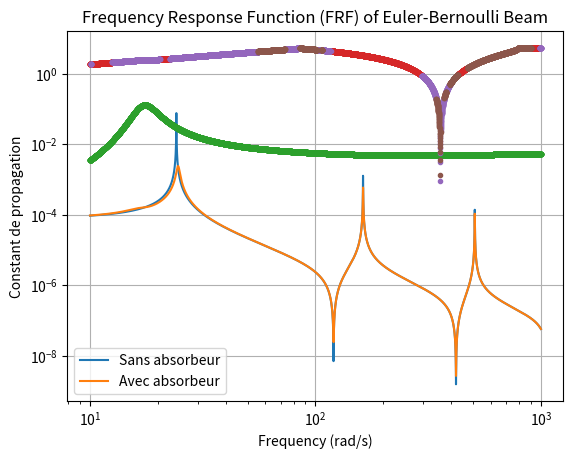

This chart was generated by the following Python code:
import numpy as np
import matplotlib.pyplot as plt



# caractéristiques de la poutre
#eta_w=0.0003*217*1j
eta_w=0.001j
E=(1+eta_w)*69e9
#E=69e9      #Module de Young
rho=2710     #masse volumique
b=0.03       #épaisseur
b2=b*2
Long=0.595      #Longuer
h=0.015      #hauteur
h2=h*2      
I=(b*h**3)/12 #Moment d'inertie
I2=(b2*h2**3)/12
EI=E*I       #rigidity
EI2=E*I2
A=h*b        #aire section
A2=b2*h2
m1=Long*b*h*rho #Masse
####

k_HSLDS=1.1423e+04  #Raideur de l'absorbeur TMD (résultat des différents choix de dimensionnement)
freq=18         
ksi1=0.01        
w1=2*np.pi*freq 
k1=(w1**2)*m1 
c1=2*ksi1*w1*m1
mu=0.05
ksi2op=np.sqrt(3*mu/8/(1+mu))+0.1616*ksi1/(1+mu)
qop=1/(1+mu)*(1-1.5906*ksi1*np.sqrt(mu/(1+mu)))
w2=qop*w1
m2=mu*m1
c2=2*ksi2op*w2*m2
k_HSLDS=(w2**2)*m2


N_cell = 6  #Numero cells
N=int(N_cell/2)
freq = np.logspace(1,3,10000) #frequency
frf=[]
frf_tmd=[]
auto_va_list_2=[]
auto_va_list_3=[]
auto_va_list_2_im_1=[]
auto_va_list_3_im_2=[]
Vr=1
l=Long/N_cell
for f in freq:
    s=2*np.pi*f
    T=[]    
    T2=[]
            
    kap=(( (rho*A) / (E*I) ) * s**2)**(1/4)
    Tii=np.cos(l*kap)+np.cosh(l*kap)
    T12=(np.sin(l*kap)+np.sinh(l*kap))/kap
    T13=-(np.sin(l*kap)-np.sinh(l*kap))/(EI*kap**3)
    T14=(np.cos(l*kap)-np.cosh(l*kap))/(EI*kap**2)
    T21=-(np.sin(l*kap)-np.sinh(l*kap))*kap
    T24=-(np.sin(l*kap)+np.sinh(l*kap))/(EI*kap)
    T31=(EI*kap**3)*(np.sin(l*kap)+np.sinh(l*kap))
    T32=-(EI*kap**2)*(np.cos(l*kap)-np.cosh(l*kap))
    T34=-T21
    T43=-T12
    T42=(EI*kap)*(np.sin(l*kap)-np.sinh(l*kap))


    T.append(0.5*np.array([[Tii,T12,T13,T14],[T21,Tii,-T14,T24],[T31,T32,Tii,-T21],[-T32,T42,-T12,Tii]]))
    
    kcoef=1/(1/(k_HSLDS+c2*1j*2*np.pi*f)-1/(4*np.pi**2*f**2*m2))
    
    F=np.array([[1,0,0,0],[0,1,0,0],[-kcoef,0,1,0],[0,0,0,1]])
    
    kap2=(( (rho*A2) / (EI2) ) * s**2)**(1/4)
    Tii_2=np.cos(l*kap2)+np.cosh(l*kap2)
    T12_2=(np.sin(l*kap2)+np.sinh(l*kap2))/kap2
    T13_2=-(np.sin(l*kap2)-np.sinh(l*kap2))/(EI2*kap2**3)
    T14_2=(np.cos(l*kap2)-np.cosh(l*kap2))/(EI2*kap2**2)
    T21_2=-(np.sin(l*kap2)-np.sinh(l*kap2))*kap2
    T24_2=-(np.sin(l*kap2)+np.sinh(l*kap2))/(EI2*kap2)
    T31_2=(EI2*kap2**3)*(np.sin(l*kap2)+np.sinh(l*kap2))
    T32_2=-(EI2*kap2**2)*(np.cos(l*kap2)-np.cosh(l*kap2))
    T34_2=-T21_2
    T43_2=-T12_2
    T42_2=(EI2*kap2)*(np.sin(l*kap2)-np.sinh(l*kap2))
    
    T2.append(0.5*np.array([[Tii_2,T12_2,T13_2,T14_2],[T21_2,Tii_2,-T14_2,T24_2],[T31_2,T32_2,Tii_2,-T21_2],[-T32_2,T42_2,-T12_2,Tii_2]]))
    
    T_p = T2[-1] @ T[-1]
    
    T_tmd=T2[-1] @ F @ T[-1]
    
    T_tmd = np.linalg.matrix_power(T_tmd, N)
    T_p = np.linalg.matrix_power(T_p, N)
    
    
    Vl = Vr/(T_p[2,2] - (T_p[2,3]*T_p[3,2]/T_p[3,3]))        
    Ml = -T_p[3,2]*Vl/(T_p[3,3])
    Yr = (T_p[0,2]*Vl)  +  (T_p[0,3]*Ml)
    
    Vl_tmd = Vr/(T_tmd[2,2] - (T_tmd[2,3]*T_tmd[3,2]/T_tmd[3,3]))        
    Ml_tmd = -T_tmd[3,2]*Vl_tmd/(T_tmd[3,3])
    Yr_tmd = (T_tmd[0,2]*Vl_tmd)  +  (T_tmd[0,3]*Ml_tmd)

    auto_va, auto_vetores=np.linalg.eig(T_tmd)

    
    frf.append(abs(Yr))
    frf_tmd.append(abs(Yr_tmd))
    
    mu = 1j*np.log(auto_va)/Long
    
    auto_va_list_2.append(mu)
    

plt.loglog(freq,frf,label='Sans absorbeur')
plt.loglog(freq,frf_tmd,label='Avec absorbeur')
plt.title('Frequency Response Function (FRF) of Euler-Bernoulli Beam')
plt.xlabel('Frequency (rad/s)')
plt.ylabel('FRF Amplitude')
plt.legend()
plt.grid(True)
plt.show()

plt.plot(freq,auto_va_list_2,".")
plt.xlabel('Frequency (rad/s)')
plt.ylabel('Constant de propagation')
plt.grid(True)
plt.show()